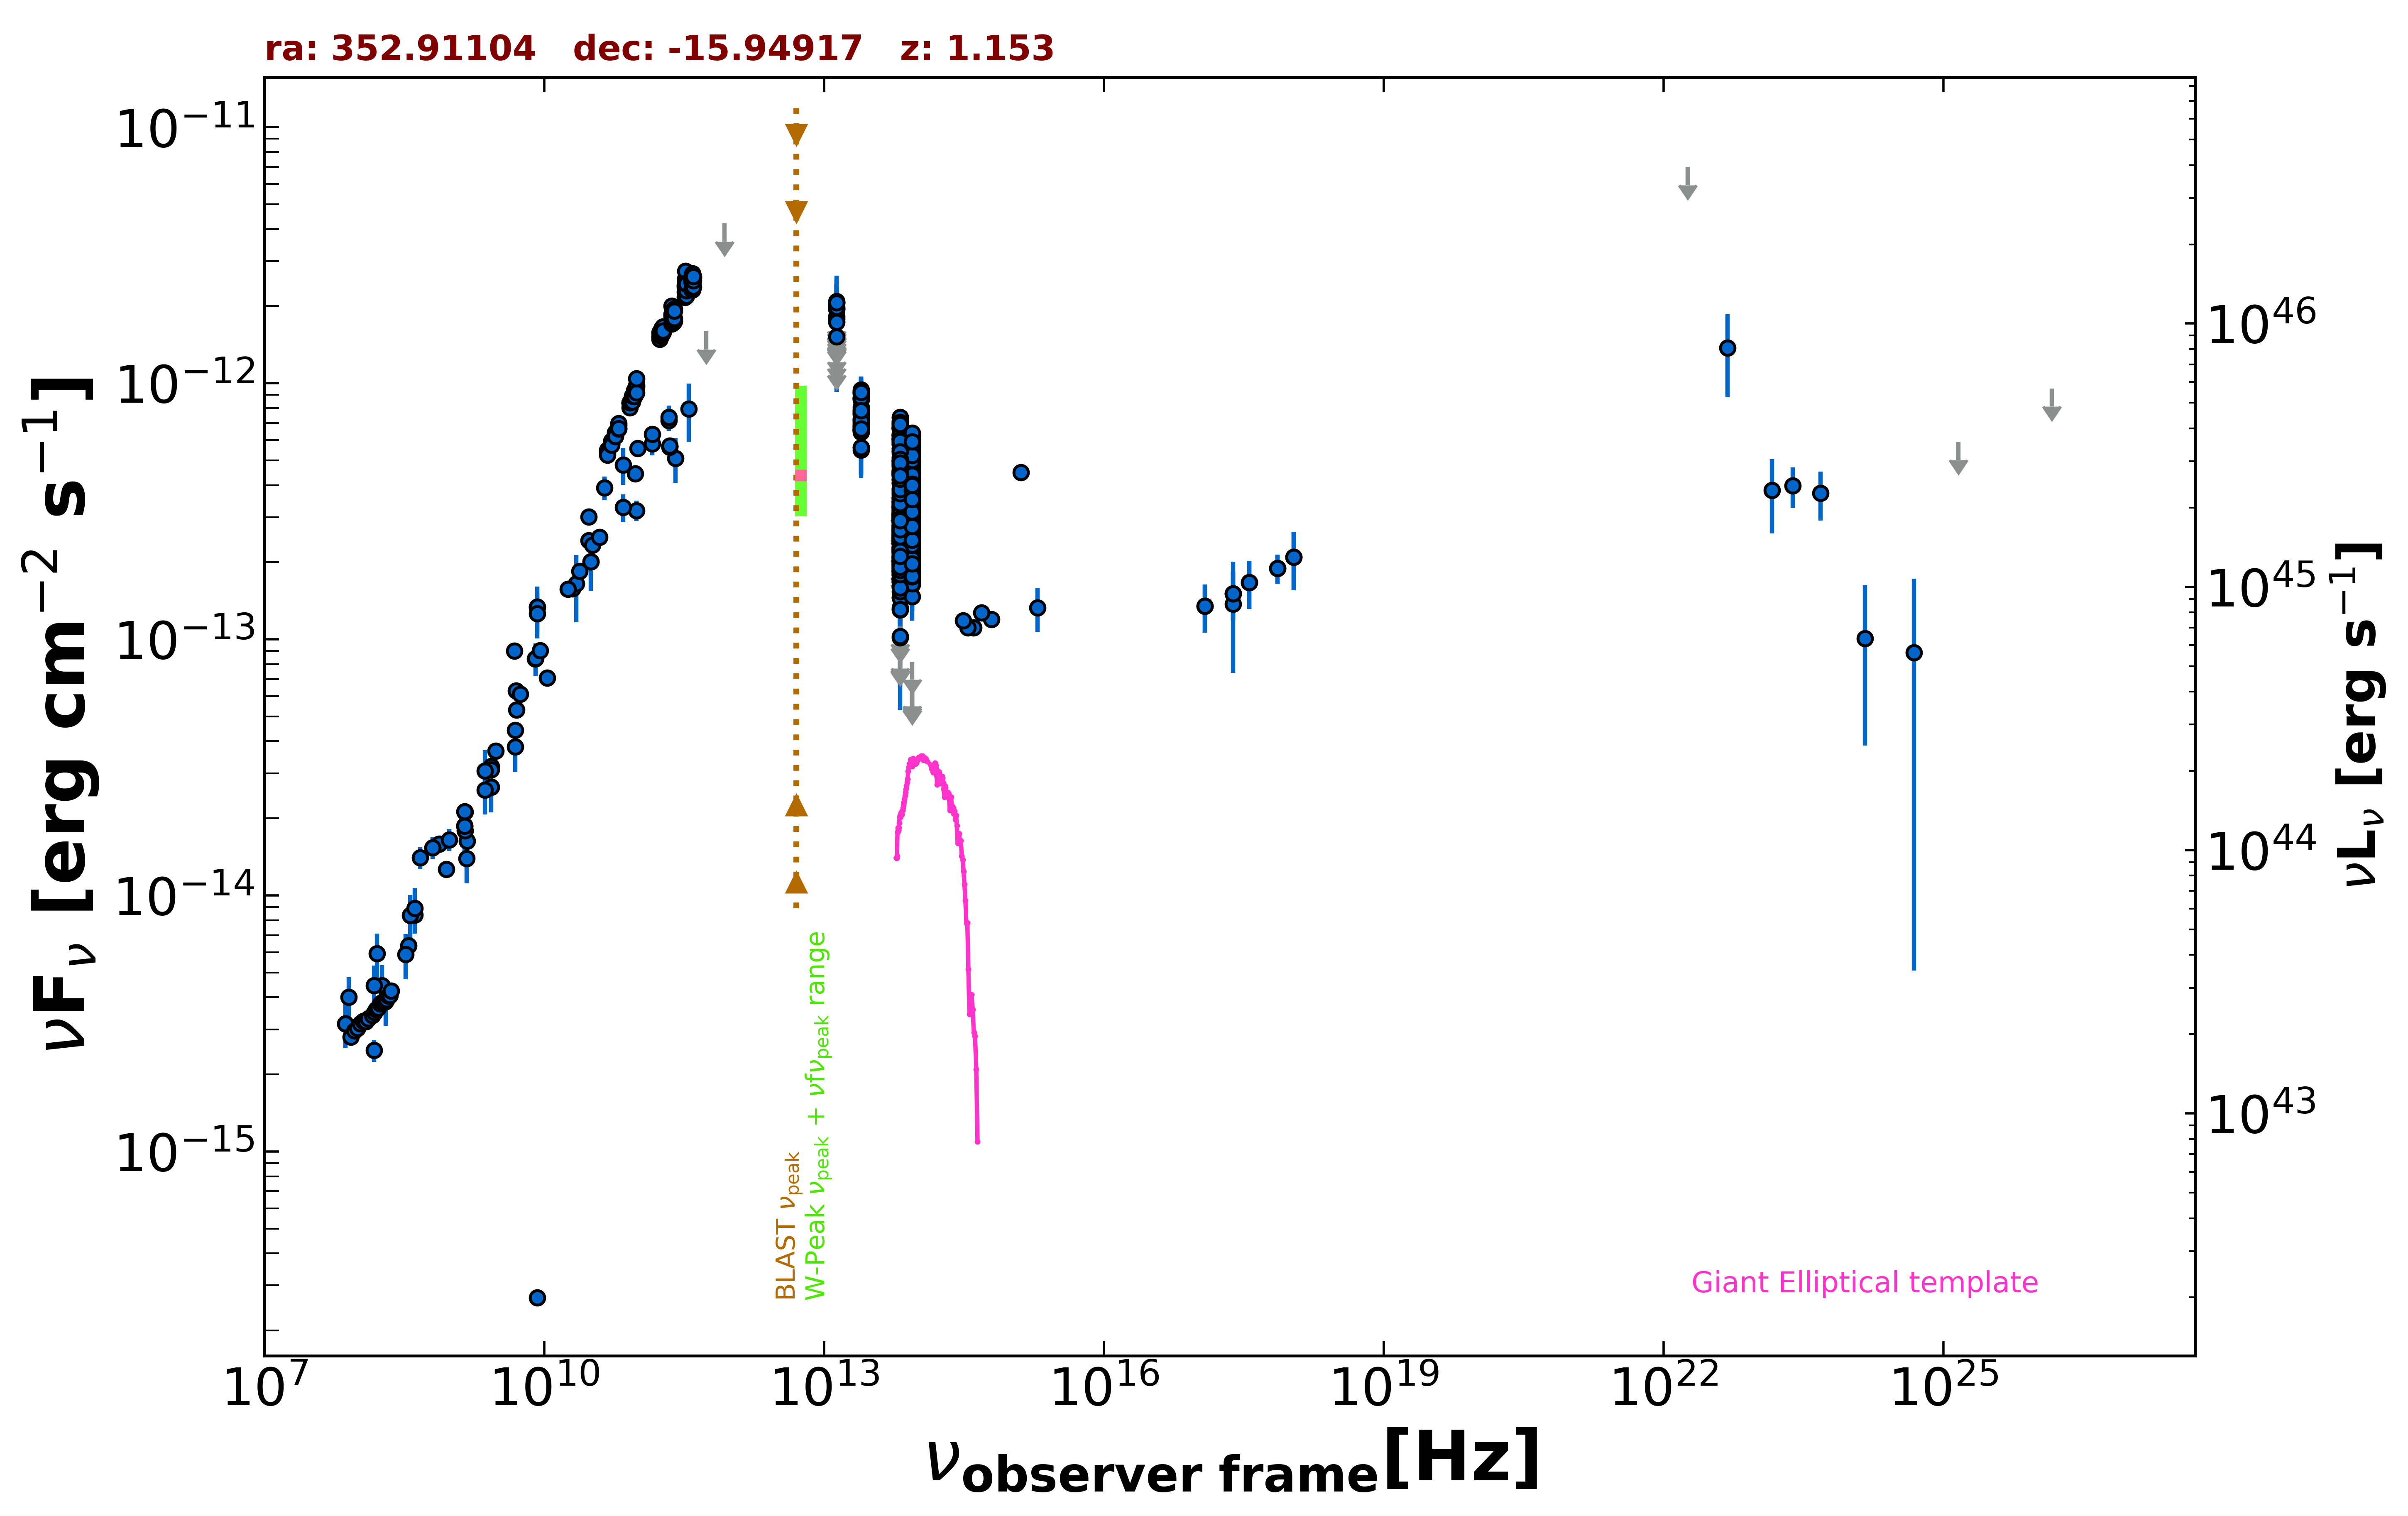

The file beside this chart, header and first rows:
freq., flux, err_flux, MJD_start, MJD_end, flag, catalog, reference
1.400e+09, 1.869e-14, 5.600e-16, 55000, 55000, , NVSS, Condon et al. 1998  AJ  115  1693
8.870e+08, 1.266e-14, 8.900e-16, 55000, 55000, , RACS, Hale et al. 2021  PASA  38  e058
3.000e+09, 3.658e-14, 4.500e-17, 55000, 55000, , VLASSQL, Gordon et al. 2021  ApJS  255  30
2.418e+17, 1.375e-13, 6.366e-14, 55000, 55000, , RASS, Boller et al. 2016  A&A  103  1
2.418e+17, 1.508e-13, 3.200e-14, 56042, 56043, , 1OUSX, Giommi et al. in preparation
1.209e+17, 1.348e-13, 2.865e-14, 56042, 56043, , 1OUSX, Giommi et al. in preparation
3.627e+17, 1.667e-13, 3.540e-14, 56042, 56043, , 1OUSX, Giommi et al. in preparation
7.253e+17, 1.893e-13, 2.490e-14, 56042, 56043, , 1OUSX, Giommi et al. in preparation
1.088e+18, 2.092e-13, 5.405e-14, 56042, 56043, , 1OUSX, Giommi et al. in preparation
1.500e+08, 2.483e-15, 2.485e-16, 55000, 55000, , TGSS150, Intema et al. 2017  A&A  598  A781
7.400e+07, 3.160e-15, 5.900e-17, 55000, 55000, , VLSSR, Lane et al. 2014  MNRAS  440 327
3.520e+08, 6.364e-15, 1.000e-17, 55000, 55000, , WISH352, De Bruce et al. 2002  A&A  394  59
5.000e+09, 6.285e-14, 3.150e-15, 55000, 55000, , AT20G, Murphy et al. 2010  MNRAS  402  2403
8.000e+09, 8.392e-14, 4.160e-15, 55000, 55000, , AT20G, Murphy et al. 2010  MNRAS  402  2403
2.000e+10, 1.578e-13, 8.000e-15, 55000, 55000, , AT20G, Murphy et al. 2010  MNRAS  402  2403
8.400e+09, 1.331e-13, 0.000e+00, 55000, 55000, , CRATES, Healey et al. 2007  ApJS  171  61
8.400e+09, 2.688e-16, 0.000e+00, 55000, 55000, , CRATES, Healey et al. 2007  ApJS  171  61
3.140e+10, 2.010e-13, 2.515e-14, 55000, 55000, , KUEHR, Kuehr et al. 1981  A&AS  45  367
3.140e+10, 2.010e-13, 4.710e-14, 55000, 55000, , KUEHR, Kuehr et al. 1981  A&AS  45  367
4.080e+08, 8.405e-15, 8.570e-16, 55000, 55000, , KUEHR, Kuehr et al. 1981  A&AS  45  367
4.900e+09, 4.410e-14, 2.450e-15, 55000, 55000, , KUEHR, Kuehr et al. 1981  A&AS  45  367
1.480e+09, 1.628e-14, 8.900e-16, 55000, 55000, , KUEHR, Kuehr et al. 1981  A&AS  45  367
2.700e+09, 3.186e-14, 5.400e-16, 55000, 55000, , KUEHR, Kuehr et al. 1981  A&AS  45  367
1.410e+09, 2.115e-14, 1.270e-15, 55000, 55000, , KUEHR, Kuehr et al. 1981  A&AS  45  367
4.680e+08, 1.404e-14, 1.360e-15, 55000, 55000, , KUEHR, Kuehr et al. 1981  A&AS  45  367
5.009e+09, 5.310e-14, 3.505e-15, 55000, 55000, , KUEHR, Kuehr et al. 1981  A&AS  45  367
7.500e+08, 1.590e-14, 1.200e-15, 55000, 55000, , KUEHR, Kuehr et al. 1981  A&AS  45  367
1.070e+10, 7.059e-14, 1.070e-15, 55000, 55000, , KUEHR, Kuehr et al. 1981  A&AS  45  367
2.700e+09, 2.646e-14, 1.890e-15, 55000, 55000, , KUEHR, Kuehr et al. 1981  A&AS  45  367
1.400e+09, 2.128e-14, 9.800e-16, 55000, 55000, , KUEHR, Kuehr et al. 1981  A&AS  45  367
9.600e+08, 1.651e-14, 1.630e-15, 55000, 55000, , KUEHR, Kuehr et al. 1981  A&AS  45  367
6.350e+08, 1.537e-14, 1.460e-15, 55000, 55000, , KUEHR, Kuehr et al. 1981  A&AS  45  367
2.695e+09, 3.099e-14, 1.080e-15, 55000, 55000, , KUEHR, Kuehr et al. 1981  A&AS  45  367
8.085e+09, 8.408e-14, 1.212e-14, 55000, 55000, , KUEHR, Kuehr et al. 1981  A&AS  45  367
4.800e+09, 9.019e-14, 4.705e-15, 55000, 55000, , PMN, Griffith et al. 1993-1996  VizieR  VIII/…
9.435e+10, 4.434e-13, 1.885e-14, 56077, 56077, , ALMA, Bonato et al. 2019  MNRAS  485  1188
2.550e+11, 5.099e-13, 1.020e-13, 56172, 56172, , ALMA, Bonato et al. 2019  MNRAS  485  1188
2.213e+11, 5.633e-13, 2.810e-14, 56613, 56613, , ALMA, Bonato et al. 2019  MNRAS  485  1188
2.213e+11, 5.673e-13, 2.835e-14, 56614, 56614, , ALMA, Bonato et al. 2019  MNRAS  485  1188
2.213e+11, 5.688e-13, 2.830e-14, 56615, 56615, , ALMA, Bonato et al. 2019  MNRAS  485  1188
9.744e+10, 3.186e-13, 2.925e-14, 56906, 56906, , ALMA, Bonato et al. 2019  MNRAS  485  1188
1.430e+11, 5.790e-13, 5.625e-14, 55000, 55000, , PCCS2143, GHz The Planck Collaboration 2018  A&A  …
2.170e+11, 7.138e-13, 6.260e-14, 55000, 55000, , PCCS2217, GHz The Planck Collaboration 2018  A&A  …
3.000e+10, 2.431e-13, 1.740e-14, 55000, 55000, , PCCS2, 30 GHz The Planck Collaboration 2018  A&…
7.000e+10, 4.792e-13, 7.860e-14, 55000, 55000, , PCCS2, 70 GHz The Planck Collaboration 2018  A&…
3.000e+10, 3.006e-13, 1.965e-14, 55000, 55000, , PCNT, The Planck Collaboration 2018  A&A  619 …
4.400e+10, 3.911e-13, 4.150e-14, 55000, 55000, , PCNT, The Planck Collaboration 2018  A&A  619 …
7.000e+10, 3.276e-13, 4.085e-14, 55000, 55000, , PCNT, The Planck Collaboration 2018  A&A  619 …
1.000e+11, 5.574e-13, 3.335e-14, 55000, 55000, , PCNT, The Planck Collaboration 2018  A&A  619 …
1.430e+11, 6.312e-13, 4.790e-14, 55000, 55000, , PCNT, The Planck Collaboration 2018  A&A  619 …
2.170e+11, 7.368e-13, 7.985e-14, 55000, 55000, , PCNT, The Planck Collaboration 2018  A&A  619 …
3.530e+11, 7.934e-13, 2.025e-13, 55000, 55000, , PCNT, The Planck Collaboration 2018  A&A  619 …
5.450e+11, 1.592e-12, 0.000e+00, 55000, 55000, UL, PCNT, The Planck Collaboration 2018  A&A  619 …
8.570e+11, 4.202e-12, 0.000e+00, 55000, 55000, UL, PCNT, The Planck Collaboration 2018  A&A  619 …
8.817e+13, 2.731e-13, 2.650e-15, 55000, 55000, , UNWISE, Schlafly et al. 2019  ApJS  240  30
6.517e+13, 3.088e-13, 4.050e-15, 55000, 55000, , UNWISE, Schlafly et al. 2019  ApJS  240  30
8.817e+13, 4.898e-13, 1.355e-14, 55000, 55000, , WISE, Wright et al. 2010  AJ  140  1868
6.517e+13, 5.433e-13, 1.555e-14, 55000, 55000, , WISE, Wright et al. 2010  AJ  140  1868
2.498e+13, 7.592e-13, 4.055e-14, 55000, 55000, , WISE, Wright et al. 2010  AJ  140  1868
1.363e+13, 1.138e-12, 1.839e-13, 55000, 55000, , WISE, Wright et al. 2010  AJ  140  1868
... 850 more rows
